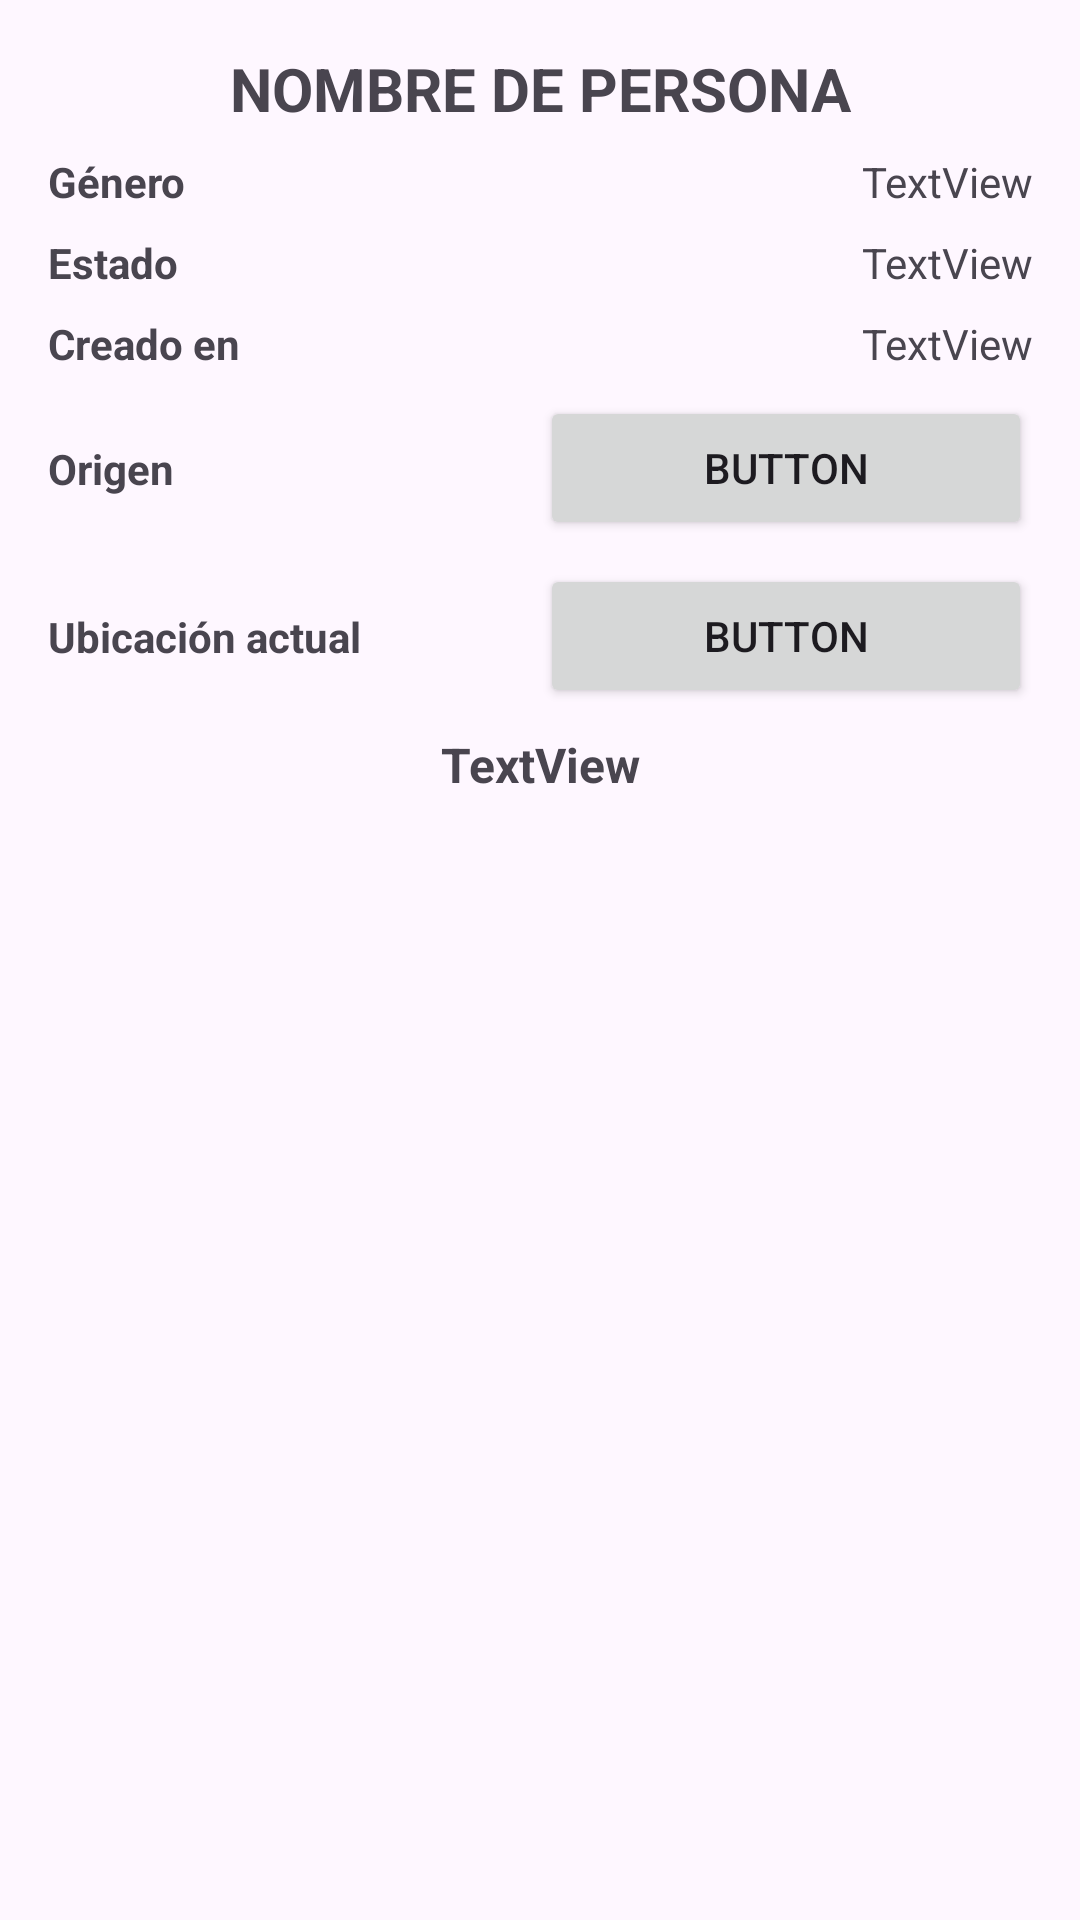

Layout XML and referenced resources for this Android screen:
<!-- AndroidManifest.xml: application theme Theme.RickyMartin -->
<!-- res/layout/fragment_second.xml -->
<?xml version="1.0" encoding="utf-8"?>
<androidx.core.widget.NestedScrollView xmlns:android="http://schemas.android.com/apk/res/android"
    xmlns:app="http://schemas.android.com/apk/res-auto"
    xmlns:tools="http://schemas.android.com/tools"
    android:layout_width="match_parent"
    android:layout_height="match_parent"
    tools:context=".ui.fragments.SecondFragment">

    <androidx.constraintlayout.widget.ConstraintLayout
        android:id="@+id/clCharacter"
        android:layout_width="match_parent"
        android:layout_height="match_parent"
        android:padding="16dp">

        <ImageView
            android:id="@+id/ivCharacterFace"
            android:layout_width="0dp"
            android:layout_height="wrap_content"
            android:adjustViewBounds="true"
            app:layout_constraintEnd_toEndOf="parent"
            app:layout_constraintStart_toStartOf="parent"
            app:layout_constraintTop_toTopOf="parent"
            tools:src="@tools:sample/avatars" />

        <TextView
            android:id="@+id/tvCharacterName"
            android:layout_width="0dp"
            android:layout_height="wrap_content"
            android:text="Nombre de persona"
            android:textAlignment="center"
            android:textAllCaps="true"
            android:textSize="20sp"
            android:textStyle="bold"
            app:layout_constraintEnd_toEndOf="@+id/ivCharacterFace"
            app:layout_constraintStart_toStartOf="@+id/ivCharacterFace"
            app:layout_constraintTop_toBottomOf="@+id/ivCharacterFace" />

        <TextView
            android:id="@+id/tvGenderDesc"
            android:layout_width="0dp"
            android:layout_height="wrap_content"
            android:layout_marginTop="8dp"
            android:text="Género"
            android:textStyle="bold"
            app:layout_constraintEnd_toStartOf="@+id/tvGender"
            app:layout_constraintHorizontal_bias="0.5"
            app:layout_constraintStart_toStartOf="@+id/tvCharacterName"
            app:layout_constraintTop_toBottomOf="@+id/tvCharacterName" />

        <TextView
            android:id="@+id/tvGender"
            android:layout_width="0dp"
            android:layout_height="wrap_content"
            android:text="TextView"
            android:textAlignment="textEnd"
            app:layout_constraintEnd_toEndOf="@+id/tvCharacterName"
            app:layout_constraintHorizontal_bias="0.5"
            app:layout_constraintStart_toEndOf="@+id/tvGenderDesc"
            app:layout_constraintTop_toTopOf="@+id/tvGenderDesc" />

        <TextView
            android:id="@+id/tvOrigenDesc"
            android:layout_width="0dp"
            android:layout_height="wrap_content"
            android:text="Origen"
            android:textStyle="bold"
            app:layout_constraintBottom_toBottomOf="@+id/btOrigen"
            app:layout_constraintEnd_toStartOf="@+id/btOrigen"
            app:layout_constraintHorizontal_bias="0.5"
            app:layout_constraintStart_toStartOf="parent"
            app:layout_constraintTop_toTopOf="@+id/btOrigen" />

        <Button
            android:id="@+id/btOrigen"
            android:layout_width="0dp"
            android:layout_height="wrap_content"
            android:layout_marginTop="8dp"
            android:text="Button"
            app:layout_constraintEnd_toEndOf="parent"
            app:layout_constraintHorizontal_bias="0.5"
            app:layout_constraintStart_toEndOf="@+id/tvOrigenDesc"
            app:layout_constraintTop_toBottomOf="@+id/tvCreationDate" />

        <TextView
            android:id="@+id/tvUbicacionDesc"
            android:layout_width="0dp"
            android:layout_height="wrap_content"
            android:text="Ubicación actual"
            android:textStyle="bold"
            app:layout_constraintBottom_toBottomOf="@+id/btUbicacion"
            app:layout_constraintEnd_toStartOf="@+id/btUbicacion"
            app:layout_constraintHorizontal_bias="0.5"
            app:layout_constraintStart_toStartOf="parent"
            app:layout_constraintTop_toTopOf="@+id/btUbicacion" />

        <Button
            android:id="@+id/btUbicacion"
            android:layout_width="0dp"
            android:layout_height="wrap_content"
            android:layout_marginTop="8dp"
            android:text="Button"
            app:layout_constraintEnd_toEndOf="parent"
            app:layout_constraintHorizontal_bias="0.5"
            app:layout_constraintStart_toEndOf="@+id/tvUbicacionDesc"
            app:layout_constraintTop_toBottomOf="@+id/btOrigen" />

        <TextView
            android:id="@+id/tvStatusDesc"
            android:layout_width="0dp"
            android:layout_height="wrap_content"
            android:layout_marginTop="8dp"
            android:text="Estado"
            android:textStyle="bold"
            app:layout_constraintEnd_toStartOf="@+id/tvStatus"
            app:layout_constraintHorizontal_bias="0.5"
            app:layout_constraintStart_toStartOf="@+id/tvGenderDesc"
            app:layout_constraintTop_toBottomOf="@+id/tvGenderDesc" />

        <TextView
            android:id="@+id/tvStatus"
            android:layout_width="0dp"
            android:layout_height="wrap_content"
            android:text="TextView"
            android:textAlignment="textEnd"
            app:layout_constraintEnd_toEndOf="@+id/tvGender"
            app:layout_constraintHorizontal_bias="0.5"
            app:layout_constraintStart_toEndOf="@+id/tvStatusDesc"
            app:layout_constraintTop_toTopOf="@+id/tvStatusDesc" />

        <TextView
            android:id="@+id/tvCreationDateDesc"
            android:layout_width="0dp"
            android:layout_height="wrap_content"
            android:layout_marginTop="8dp"
            android:text="Creado en"
            android:textStyle="bold"
            app:layout_constraintEnd_toStartOf="@+id/tvCreationDate"
            app:layout_constraintHorizontal_bias="0.5"
            app:layout_constraintStart_toStartOf="@+id/tvStatusDesc"
            app:layout_constraintTop_toBottomOf="@+id/tvStatus" />

        <TextView
            android:id="@+id/tvCreationDate"
            android:layout_width="0dp"
            android:layout_height="wrap_content"
            android:text="TextView"
            android:textAlignment="textEnd"
            app:layout_constraintEnd_toEndOf="@+id/tvStatus"
            app:layout_constraintHorizontal_bias="0.5"
            app:layout_constraintStart_toEndOf="@+id/tvCreationDateDesc"
            app:layout_constraintTop_toTopOf="@+id/tvCreationDateDesc" />

        <TextView
            android:id="@+id/tvEpisodesTitle"
            android:layout_width="0dp"
            android:layout_height="wrap_content"
            android:layout_marginTop="8dp"
            android:text="TextView"
            android:textAlignment="center"
            android:textSize="16sp"
            android:textStyle="bold"
            app:layout_constraintEnd_toEndOf="@+id/tvCharacterName"
            app:layout_constraintStart_toStartOf="@+id/tvCharacterName"
            app:layout_constraintTop_toBottomOf="@+id/btUbicacion" />

        <LinearLayout
            android:id="@+id/llepisodesChar"
            android:layout_width="0dp"
            android:layout_height="wrap_content"
            android:layout_marginTop="8dp"
            android:orientation="vertical"
            app:layout_constraintEnd_toEndOf="@+id/tvEpisodesTitle"
            app:layout_constraintStart_toStartOf="@+id/tvEpisodesTitle"
            app:layout_constraintTop_toBottomOf="@+id/tvEpisodesTitle"></LinearLayout>
    </androidx.constraintlayout.widget.ConstraintLayout>
</androidx.core.widget.NestedScrollView>
<!-- resources referenced by this layout -->
<resources>
  <style name="Theme.RickyMartin" parent="Base.Theme.RickyMartin" />
  <style name="Base.Theme.RickyMartin" parent="Theme.Material3.DayNight.NoActionBar">
          
          
      </style>
</resources>
